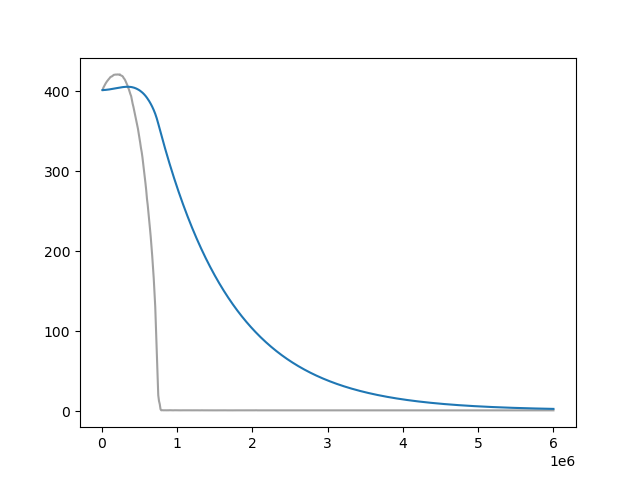

Values plotted in this chart, from the file beside it:
Wall time, Step, Value
1714034819, 10000, 401.5
1714034842, 20000, 404.3
1714034865, 30000, 406.1
1714034888, 40000, 408.1
1714034911, 50000, 409.6
1714034934, 60000, 411.1
1714034957, 70000, 412.5
1714034979, 80000, 413.6
1714035002, 90000, 414.9
1714035025, 100000, 415.9
1714035047, 110000, 417.3
1714035071, 120000, 418
1714035094, 130000, 418.5
1714035117, 140000, 418.8
1714035139, 150000, 419.8
1714035162, 160000, 420.5
1714035185, 170000, 420.7
1714035208, 180000, 420.8
1714035230, 190000, 420.9
1714035254, 200000, 420.7
1714035276, 210000, 421
1714035299, 220000, 420.9
1714035322, 230000, 420.6
1714035344, 240000, 421
1714035367, 250000, 420
1714035390, 260000, 419.5
1714035413, 270000, 419.2
1714035436, 280000, 418.3
1714035458, 290000, 416.6
1714035481, 300000, 415.4
1714035504, 310000, 413.9
1714035526, 320000, 411.7
1714035549, 330000, 409.7
1714035572, 340000, 407.4
1714035595, 350000, 404.5
1714035618, 360000, 402.4
1714035641, 370000, 399.3
1714035664, 380000, 396.3
1714035685, 390000, 393.9
1714035707, 400000, 388.9
1714035730, 410000, 384.3
1714035753, 420000, 380.5
1714035776, 430000, 376.1
1714035798, 440000, 372
1714035821, 450000, 367.1
1714035843, 460000, 362.3
1714035866, 470000, 358.2
1714035889, 480000, 353.2
1714035912, 490000, 347.5
1714035935, 500000, 342.5
1714035958, 510000, 335.7
1714035980, 520000, 329.2
1714036003, 530000, 324
1714036026, 540000, 317.4
1714036049, 550000, 309.5
1714036072, 560000, 301.8
1714036095, 570000, 293.6
1714036117, 580000, 285.2
1714036141, 590000, 276.3
1714036164, 600000, 265.6
... 540 more rows
